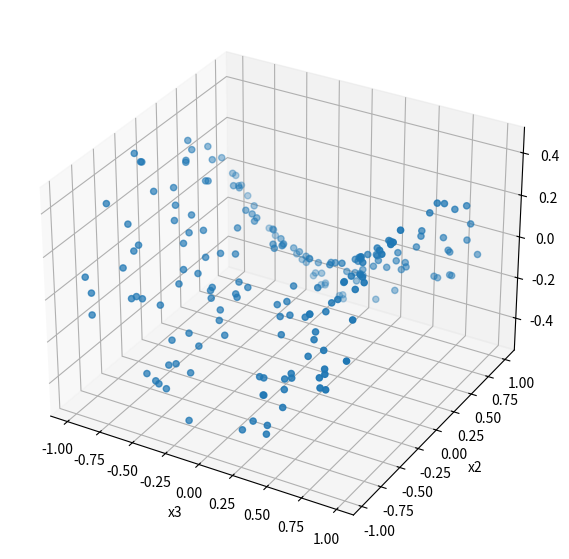

Here is the Python script that generated this plot:
import numpy as np

def create_kura(nb_samples, noise_scale=0.05):
    z1 = np.random.rand(nb_samples) * 2.0 - 1.0 #-1~1まで
    z2 = np.random.rand(nb_samples) * 2.0 - 1.0
    X = np.zeros((nb_samples,3))
    X[:, 0] = z1
    X[:, 1] = z2
    X[:, 2] = 1.2 * (z1 ** 2 - z2 ** 2)
    X += np.random.normal(loc=0, scale=noise_scale, size=X.shape)
    return X

def create_rasen(nb_samples):
    z = np.linspace(-3 * np.pi, 3 * np.pi, nb_samples)
    X = np.zeros((nb_samples, 3))
    X[:, 0] = np.cos(z)
    X[:, 1] = np.sin(z)
    X[:, 2] = z
    return X

def create_2d_sin_curve(nb_samples, noise_scale=0.01):
    z = np.random.rand(nb_samples) * 2.0 - 1.0
    X = np.zeros((nb_samples, 2))
    X[:, 0] = z
    X[:, 1] = np.sin(z * np.pi)
    X += np.random.normal(loc=0, scale=noise_scale, size=X.shape)
    return X


def create_big_kura(nb_samples, noise_scale=0.05):
    z1 = np.random.rand(nb_samples) * 2.0 - 1.0 #-1~1まで
    z2 = np.random.rand(nb_samples) * 2.0 - 1.0
    X = np.zeros((nb_samples,3))
    X[:, 0] = z1
    X[:, 1] = z2
    X[:, 2] = np.sin(1.2 * z1 * np.pi)
    X += np.random.normal(loc=0, scale=noise_scale, size=X.shape)
    return X

def create_cluster(nb_samples, noise_scale=0.05):
    cnb_samples = int(nb_samples/4)
    n = 0.1
    m = 1
    zc11 = np.random.uniform(-m, -n, cnb_samples)
    zc12 = np.random.uniform(-m, -n, cnb_samples)
    zc21 = np.random.uniform(n, m, cnb_samples)
    zc22 = np.random.uniform(n, m, cnb_samples)
    zc31 = np.random.uniform(-m, -n, cnb_samples)
    zc32 = np.random.uniform(n, m, cnb_samples)
    zc41 = np.random.uniform(n, m, cnb_samples)
    zc42 = np.random.uniform(-m, -n, cnb_samples)
    X = np.zeros((nb_samples, 3))
    X[:, 0] = np.concatenate((zc11, zc21, zc31, zc41), axis=0)
    X[:, 1] = np.concatenate((zc12, zc22, zc32, zc42), axis=0)
    X[:, 2] = 0.5 * (X[:, 0]**2 - X[:, 1]**2)
    return X
if __name__ == '__main__':
    from matplotlib import pyplot as plt

    nb_samples = 200
    #X = create_kura(nb_samples, noise_scale=0.05)
    # X = create_rasen(nb_samples)
    # X = create_2d_sin_curve(nb_samples, noise_scale=0.01)
    #X = create_big_kura(nb_samples, noise_scale=0.05)
    X = create_cluster(nb_samples)

    _, D = X.shape
    projection = '3d' if D >= 3 else 'rectilinear'

    fig = plt.figure(figsize=(7, 7))
    ax = fig.add_subplot(111, projection=projection)

    xs = (X[:, 0], X[:, 1], X[:, 2]) if D >= 3 else (X[:, 0], X[:, 1])
    ax.scatter(*xs)
    ax.set_xlabel("x1")
    ax.set_ylabel("x2")
    ax.set_xlabel("x3")

    plt.show()